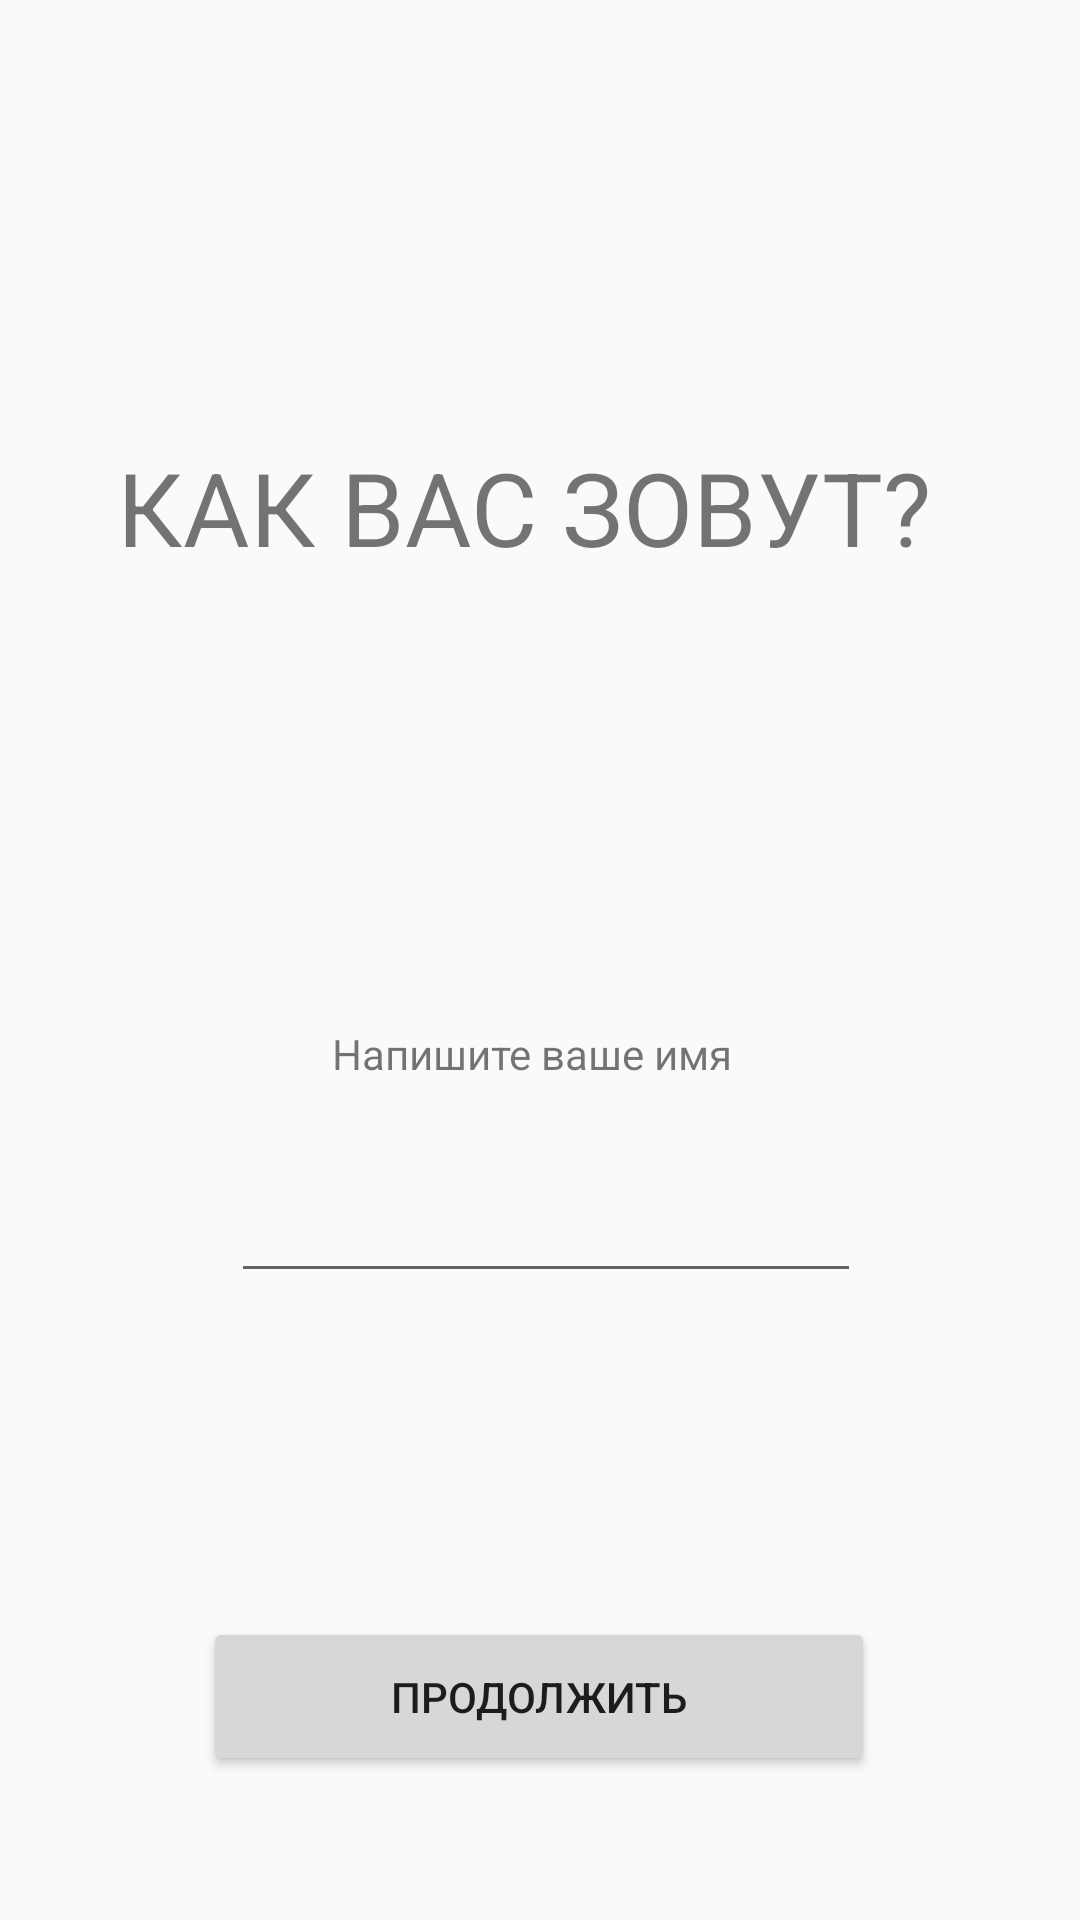

Android layout source for this screen:
<!-- AndroidManifest.xml: application theme Theme.FastingAppRe -->
<!-- res/layout/fragment_first.xml -->
<?xml version="1.0" encoding="utf-8"?>
<androidx.constraintlayout.widget.ConstraintLayout xmlns:android="http://schemas.android.com/apk/res/android"
    xmlns:tools="http://schemas.android.com/tools"
    android:layout_width="match_parent"
    android:layout_height="match_parent"
    xmlns:app="http://schemas.android.com/apk/res-auto"
    tools:context=".onboarding.screens.First">

    <TextView
        android:id="@+id/whatYourName"
        android:layout_width="349dp"
        android:layout_height="74dp"
        android:layout_marginTop="132dp"
        android:gravity="center"
        android:text="@string/wyourname"
        android:textSize="34sp"
        app:layout_constraintTop_toTopOf="parent"
        tools:layout_editor_absoluteX="31dp" />

    <EditText
        android:id="@+id/editTextTextPersonName"
        android:layout_width="wrap_content"
        android:layout_height="wrap_content"
        android:layout_marginStart="103dp"
        android:layout_marginEnd="99dp"
        android:layout_marginBottom="209dp"
        android:ems="10"
        android:inputType="textPersonName"
        app:layout_constraintBottom_toBottomOf="parent"
        app:layout_constraintEnd_toEndOf="parent"
        app:layout_constraintStart_toStartOf="parent" />

    <TextView
        android:id="@+id/textView2"
        android:layout_width="wrap_content"
        android:layout_height="wrap_content"
        android:layout_marginStart="174dp"
        android:layout_marginEnd="179dp"
        android:layout_marginBottom="29dp"
        android:text="@string/writeyourname"
        app:layout_constraintBottom_toTopOf="@+id/editTextTextPersonName"
        app:layout_constraintEnd_toEndOf="parent"
        app:layout_constraintStart_toStartOf="parent" />

    <Button
        android:id="@+id/btnNext2"
        android:layout_width="224dp"
        android:layout_height="53dp"
        android:layout_marginStart="93dp"
        android:layout_marginEnd="94dp"
        android:layout_marginBottom="48dp"
        android:text="@string/btnContinue"
        app:layout_constraintBottom_toBottomOf="parent"
        app:layout_constraintEnd_toEndOf="parent"
        app:layout_constraintStart_toStartOf="parent" />
</androidx.constraintlayout.widget.ConstraintLayout>
<!-- resources referenced by this layout -->
<resources>
  <string name="btnContinue">ПРОДОЛЖИТЬ</string>
  <string name="writeyourname">Напишите ваше имя</string>
  <string name="wyourname">КАК ВАС ЗОВУТ?</string>
  <style name="Theme.FastingAppRe" parent="Theme.AppCompat.Light.DarkActionBar">
          
          <item name="colorPrimary">@color/purple_500</item>
          <item name="colorPrimaryDark">@color/purple_700</item>
          <item name="colorAccent">@color/teal_200</item>
          
      </style>
  <!-- not gathered from this repository: default colours our renderer supplied (Android Studio template values) -->
  <color name="purple_500">#FF6200EE</color>
  <color name="purple_700">#FF3700B3</color>
  <color name="teal_200">#FF03DAC5</color>
</resources>
